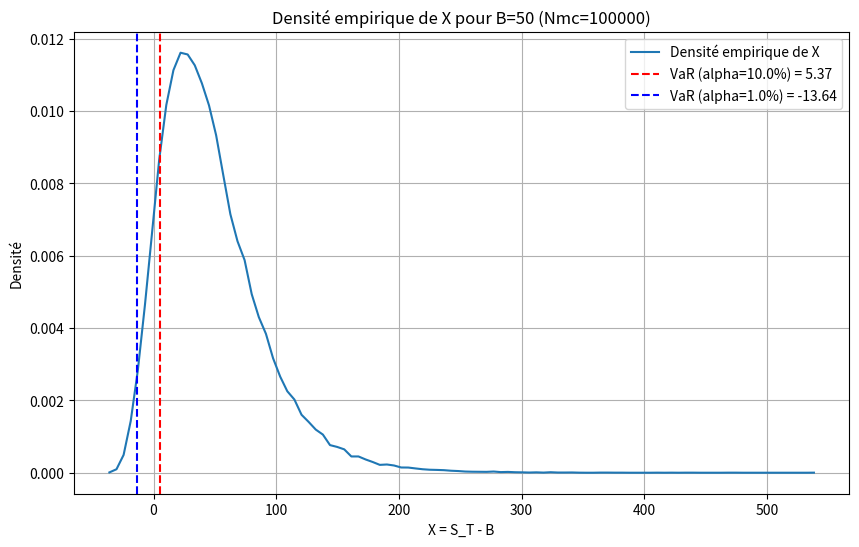

Reproduce this figure in Python.
import numpy as np
import matplotlib.pyplot as plt
import math

# Paramètres globaux
S0 = 100  # Prix initial de l'actif
sigma = 0.4  # Volatilité
T = 1  # Horizon de temps (1 an)
Nmc = 100000  # Nombre de simulations Monte-Carlo
B = 50  # Seuil
alpha_values = [0.1, 0.01]  # Niveaux de confiance (10% et 1%)

# Fonction pour simuler S_T
def simuler_S_T():
    W_T = np.random.normal(0, np.sqrt(T))  # Mouvement brownien à l'horizon T
    S_T = S0 * np.exp((-0.5 * sigma**2) * T + sigma * W_T)
    return S_T

# Fonction pour simuler un échantillon de X = S_T - B
def simuler_echantillon_X(Nmc, B):
    X = []
    for _ in range(Nmc):
        S_T = simuler_S_T()
        X.append(S_T - B)
    return X

# Fonction pour calculer la VaR par ordonnancement
def calculer_var(X, alpha):
    X_ordonne = np.sort(X)  # Ordonner l'échantillon
    k = int(Nmc * alpha)  # Indice du quantile
    VaR = X_ordonne[k]  # VaR = X_{(k)}
    return VaR

# Fonction pour calculer la densité empirique
def f(X, a, b, Nx, Nmc):
    proba = []
    x = []
    for i in range(Nx):
        x.append(a + (b - a) * i / Nx)
        compteur = 0
        for j in range(Nmc):
            if X[j] <= x[i] + (b - a) / Nx and x[i] < X[j]:
                compteur += 1
        proba.append(compteur / (((b - a) / Nx) * Nmc))
    return x, proba

# Simulation de l'échantillon
X = simuler_echantillon_X(Nmc, B)

# Calcul de la VaR pour chaque alpha
for alpha in alpha_values:
    VaR = calculer_var(X, alpha)
    print(f"VaR pour B={B}, alpha={alpha * 100}% : {VaR:.4f}")

# Calcul de la densité empirique
a = min(X)  # Borne inférieure
b = max(X)  # Borne supérieure
Nx = 100  # Nombre de points pour la densité
xdensite, ydensite = f(X, a, b, Nx, Nmc)

# Tracé de la densité empirique de X
plt.figure(figsize=(10, 6))
plt.plot(xdensite, ydensite, label="Densité empirique de X")

# Ajout des lignes verticales pour les VaR
for alpha in alpha_values:
    VaR = calculer_var(X, alpha)
    plt.axvline(x=VaR, color='r' if alpha == 0.1 else 'b', linestyle='--', label=f"VaR (alpha={alpha * 100}%) = {VaR:.2f}")

plt.xlabel("X = S_T - B")
plt.ylabel("Densité")
plt.title(f"Densité empirique de X pour B={B} (Nmc={Nmc})")
plt.legend()
plt.grid()
plt.show()